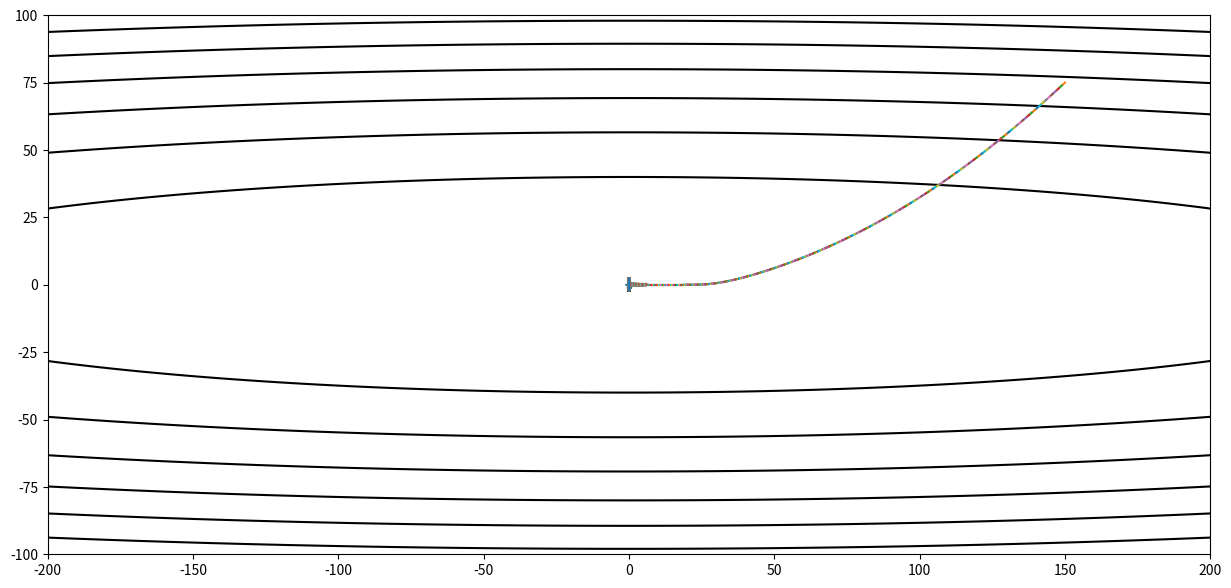

Python code for this plot:
import numpy as np
import matplotlib.pyplot as plt

def f(x):
    return x[0] * x[0] + 50 * x[1] * x[1]

def g(x):
    return np.array([2 * x[0], 100 * x[1]])

xi = np.linspace(-200, 200, 1000)
yi = np.linspace(-100, 100, 1000)
X, Y = np.meshgrid(xi, yi)
Z = X * X + 50 * Y * Y

#% matplotlib inline
def contour(X, Y, Z, arr=None):
    plt.figure(figsize=(15, 7))
    xx = X.flatten()
    yy = Y.flatten()
    zz = Z.flatten()
    plt.contour(X, Y, Z, colors='black')
    plt.plot(0, 0, marker='*')
    if arr is not None:
        arr = np.array(arr)
        for i in range(len(arr) - 1):
            plt.plot(arr[i:i + 2, 0], arr[i:i + 2, 1])
    plt.show()


#contour(X, Y, Z)
def gd(x_start, step, g):  # gd代表了Gradient Descent
    x = np.array(x_start, dtype='float64')
    passing_dot = [x.copy()]
    for i in range(50):
        grad = g(x)
        x -= grad * step

        passing_dot.append(x.copy())
        print('[ Epoch {00} ] grad = {1}, x = {2}'.format(i, grad, x))
        if abs(sum(grad)) < 1e-6:
            break;
    return x, passing_dot

def momentum(x_start, step, g, discount=0.7):  # gd代表了Gradient Descent
    x = np.array(x_start, dtype='float64')
    passing_dot = [x.copy()]
    pre_grad = np.zeros_like(x)
    for i in range(50):
        grad = g(x)
        pre_grad = pre_grad * discount + grad
        x -= pre_grad * step

        passing_dot.append(x.copy())
        print('[ Epoch {0} ] grad = {1}, x = {2}'.format(i, grad, x))
        if abs(sum(grad)) < 1e-6:
            break;
    return x, passing_dot

def nesterov(x_start, step, g, discount=0.7):  # gd代表了Gradient Descent
    x = np.array(x_start, dtype='float64')
    passing_dot = [x.copy()]
    pre_grad = np.zeros_like(x)
    for i in range(50):
        x_future = x - step * discount * pre_grad
        grad = g(x_future)
        pre_grad = pre_grad * discount + grad
        x -= pre_grad * step

        passing_dot.append(x.copy())
        print('[ Epoch {0} ] grad = {1}, x = {2}'.format(i, grad, x))
        if abs(sum(grad)) < 0.1:
            break;
    return x, passing_dot
minGrad = 100
def RMSProp(x_start, step, g, discount=0.7):  # gd代表了Gradient Descent
    beta = 0.9
    epsilon = 1e-8
    x = np.array(x_start, dtype='float64')
    passing_dot = [x.copy()]
    pre_grad = np.zeros_like(x)
    Sdw = 0
    global minGrad
    for i in range(2000):
        grad = g(x)
        Sdw = beta * Sdw + (1 - beta) * grad* grad
        Sgrad = grad/(np.sqrt(Sdw) + epsilon)
        x -= Sgrad * step

        passing_dot.append(x.copy())

        if minGrad > abs(sum(grad)):
            minGrad = abs(sum(grad))
        print('[ Epoch {0} ] grad = {1},Sdw = {2},Sgrad = {3}, x = {3}'.format(i, grad, Sdw, Sgrad, x))

        if abs(sum(grad)) < 0.1:
            break;
    return x, passing_dot


def Adam(x_start, step, g, discount=0.7):  # gd代表了Gradient Descent
    beta1 = 0.9
    beta2 = 0.999
    epsilon = 1e-8
    x = np.array(x_start, dtype='float64')
    passing_dot = [x.copy()]
    Sdw = 0
    m = 0
    v = 0
    global minGrad
    for i in range(2000):
        grad = g(x)
        m = beta1 * m + (1 - beta1) * grad
        v = beta2 * v + (1 - beta2) * (grad ** 2)

        m_ = m / (1 - beta1)
        v_ = v / (1 - beta2)

        Sgrad = m_/(np.sqrt(v_) + epsilon)

        x -= Sgrad * step

        passing_dot.append(x.copy())

        if minGrad > abs(sum(grad)):
            minGrad = abs(sum(grad))
        print('[ Epoch {0} ] grad = {1},Sdw = {2},Sgrad = {3}, x = {3}'.format(i, grad, Sdw, Sgrad, x))

        if abs(sum(grad)) < 0.1:
            break;
    return x, passing_dot

def AdaDelta(x_start, step, g):
    beta = 0.9
    epsilon = 1e-2
    x = np.array(x_start, dtype='float64')
    passing_dot = [x.copy()]
    Sdw = 1
    delta = 0.1
    global minGrad
    for i in range(2000):
        grad = g(x)
        Sdw = beta * Sdw + (1 - beta) * (grad ** 2)  # apple with all_d of this step
        rms_Sdw = np.sqrt(Sdw + epsilon)


        rms_pear = np.sqrt(delta + epsilon)

        theta = -(rms_pear / rms_Sdw) * grad

        delta = beta * delta + (1 - beta) * (theta ** 2)  # pear with theta of last step

        x = x + theta
        passing_dot.append(x.copy())
        if minGrad > abs(sum(grad)):
            minGrad = abs(sum(grad))
        print('[ Epoch {0} ] grad = {1},Sdw = {2}, x = {3}'.format(i, grad, Sdw, x))

        if abs(sum(grad)) < 0.1:
            break;
    return x, passing_dot

res, x_arr = AdaDelta([150, 75], 0.1, g)
contour(X, Y, Z, x_arr)

print(minGrad)